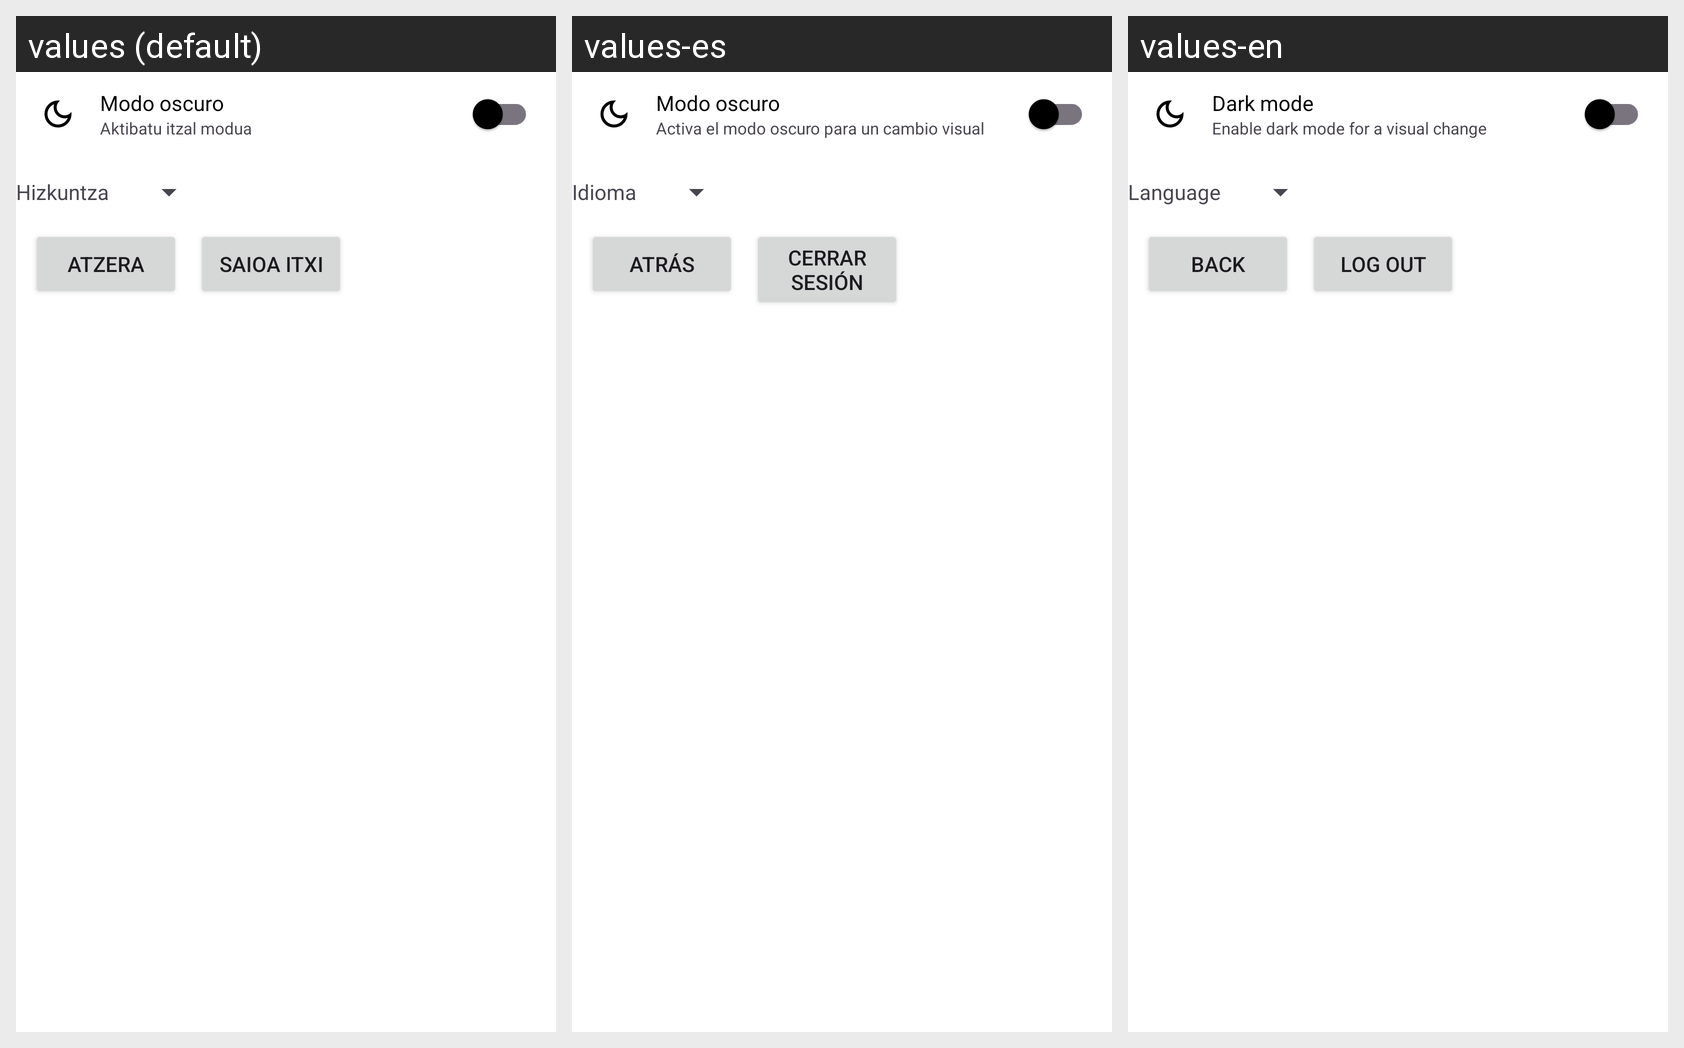

Translations of the strings shown on this Android screen, per locale in the grid:
Android screen res/layout/activity_settings.xml rendered under 3 locales, left to right: values (default), values-es, values-en. Device: Nexus 5 (rendered at 1080×1920; each locale shown at half size, 540×960, under a caption strip naming it); theme Theme.Erronka1Mobila.
Strings drawn on this screen, with the default value and each locale's value (text and hints the layout hard-codes, and strings that could not be matched under every locale, appear in the picture but are not listed):

dark_mode_description
  values: Aktibatu itzal modua
  values-es: Activa el modo oscuro para un cambio visual
  values-en: Enable dark mode for a visual change

dark_mode
  values: Modo oscuro
  values-es: Modo oscuro
  values-en: Dark mode

language
  values: Hizkuntza
  values-es: Idioma
  values-en: Language

back
  values: Atzera
  values-es: Atrás
  values-en: Back

logout
  values: Saioa itxi
  values-es: Cerrar sesión
  values-en: Log Out
